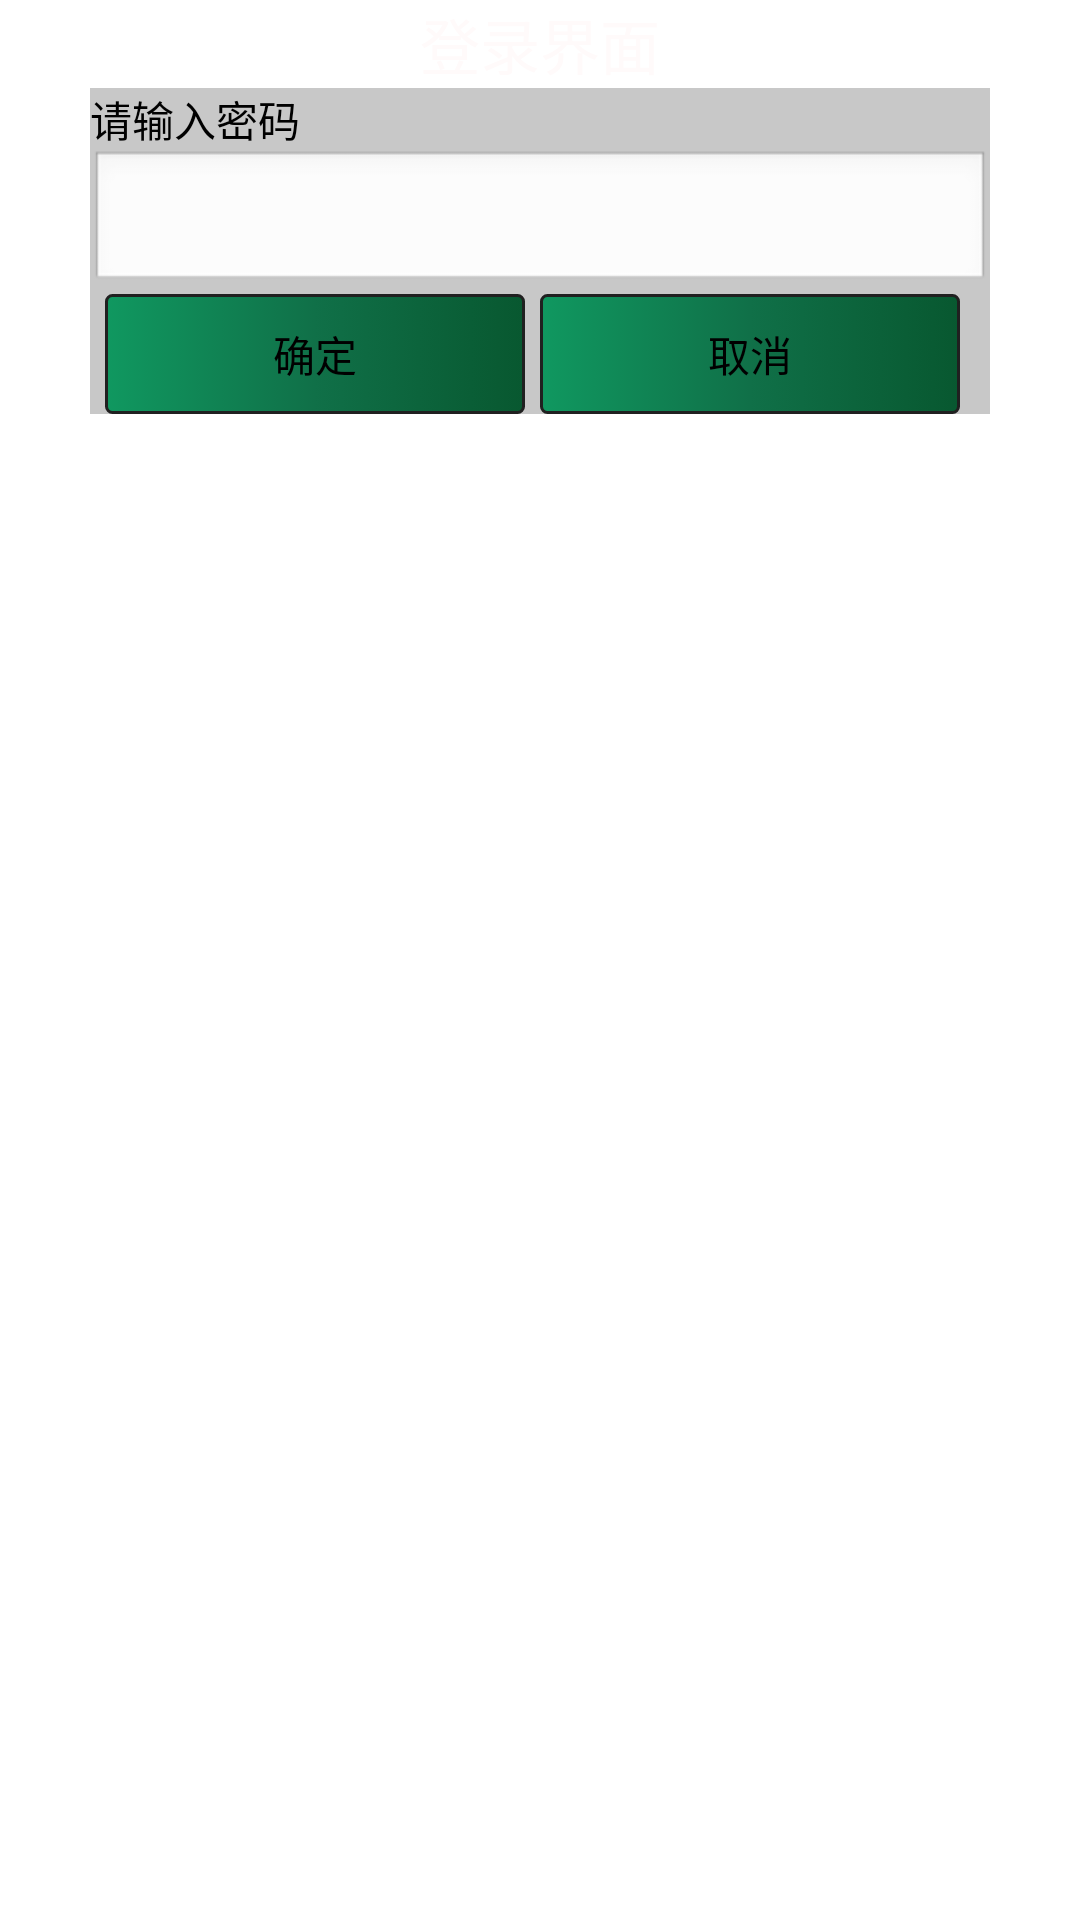

The Android layout XML behind this screen, and the referenced resources:
<!-- AndroidManifest.xml: application theme AppTheme -->
<!-- res/layout/phoneprotect_normal_entry_dialog.xml -->
<?xml version="1.0" encoding="utf-8"?>
<LinearLayout xmlns:android="http://schemas.android.com/apk/res/android"
    android:layout_width="300dip"
    android:layout_height="wrap_content"
    android:gravity="center_horizontal"
    android:orientation="vertical" >

    <TextView
        android:layout_width="wrap_content"
        android:layout_height="wrap_content"
        android:textColor="#FFFAFA"
        android:text="@string/normal_entry_dialog_tv_title"
        android:textSize="20sp" />

    <LinearLayout
        android:layout_width="300dp"
        android:layout_height="wrap_content"
        android:background="@color/first_entry_dialog_editTextBackground"
        android:orientation="vertical" >

        <TextView
            android:layout_width="wrap_content"
            android:layout_height="wrap_content"
            android:text="@string/normal_entry_dialog_tv_pwd"
            android:textColor="#ff000000" />

        <EditText
            android:id="@+id/normal_entry_dialog_et_rePwd"
            android:layout_width="fill_parent"
            android:layout_height="wrap_content"
            android:hint="" />

        <LinearLayout
            android:layout_width="fill_parent"
            android:layout_height="wrap_content"
            android:layout_gravity="center_horizontal"
            android:orientation="horizontal" >

            <Button
                android:id="@+id/normal_entry_dialog_btn_confirm"
                android:layout_width="140dip"
                android:layout_height="40dip"
                android:layout_marginLeft="5dip"
                android:background="@drawable/button_selected"
                android:text="@string/button_confirm" />

            <Button
                android:id="@+id/normal_entry_dialog_btn_cancel"
                android:layout_width="140dip"
                android:layout_height="40dip"
                android:layout_marginLeft="5dip"
                android:background="@drawable/button_selected"
                android:text="@string/button_cancel" />
        </LinearLayout>
    </LinearLayout>

</LinearLayout>
<!-- resources referenced by this layout -->
<resources>
  <color name="first_entry_dialog_editTextBackground">#ffc8c8c8</color>
  <!-- drawable button_selected (drawable) -->
  <?xml version="1.0" encoding="utf-8"?>
  <selector xmlns:android="http://schemas.android.com/apk/res/android">
  
      
      <item android:drawable="@drawable/button_background_selected" android:state_pressed="true"/>
      <item android:drawable="@drawable/button_background_selected" android:state_focused="true"/>
      <item android:drawable="@drawable/button_background"/>
  
  </selector>
  <string name="button_cancel">取消</string>
  <string name="button_confirm">确定</string>
  <string name="normal_entry_dialog_tv_pwd">请输入密码</string>
  <string name="normal_entry_dialog_tv_title">登录界面</string>
  <style name="AppTheme" parent="AppBaseTheme" />
  <!-- drawable button_background_selected (drawable) -->
  <?xml version="1.0" encoding="utf-8"?>
  <shape xmlns:android="http://schemas.android.com/apk/res/android"
      android:shape="rectangle" >
  
      <corners android:radius="2dip" />
  
      <gradient android:startColor="#FFA07A" />
  
  </shape>
  <!-- drawable button_background (drawable) -->
  <?xml version="1.0" encoding="utf-8"?>
  <shape xmlns:android="http://schemas.android.com/apk/res/android"
      android:shape="rectangle" >
  
      <stroke
          android:width="1dip"
          android:color="#ff202020" />
  
      <corners android:radius="2dip" />
  
      <solid android:color="@color/mainscreen_backgroundcolor" />
  
      <gradient
          android:centerColor="#ff107048"
          android:endColor="#ff085830"
          android:startColor="#ff109860" />
  
  </shape>
  <style name="AppBaseTheme" parent="android:Theme.Light" />
  <color name="mainscreen_backgroundcolor">#ff404040</color>
</resources>
